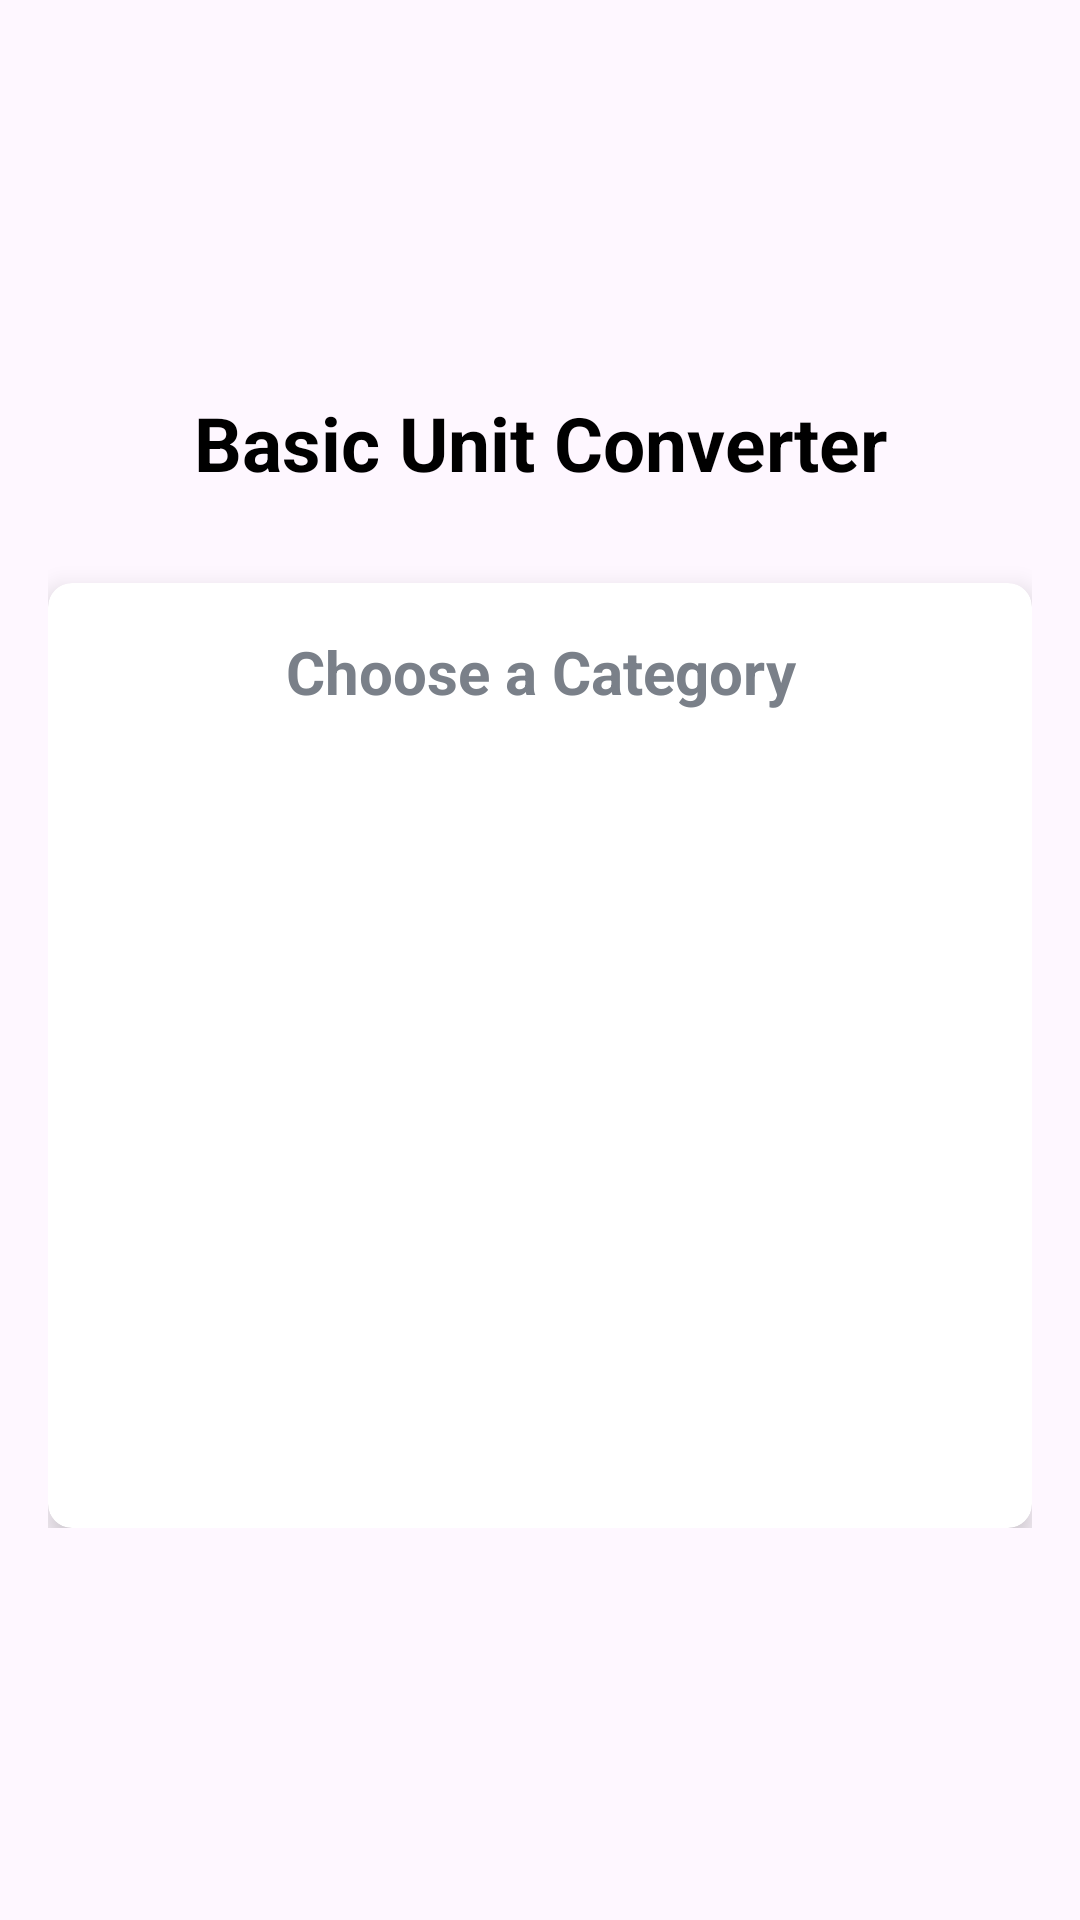

Reconstruct the res/layout file that produces this screen, plus the resources it refers to.
<!-- AndroidManifest.xml: application theme Theme.BasicUnitConverter -->
<!-- res/layout/activity_main_menu.xml -->
<?xml version="1.0" encoding="utf-8"?>
<ScrollView xmlns:android="http://schemas.android.com/apk/res/android"
            xmlns:app="http://schemas.android.com/apk/res-auto"
            xmlns:tools="http://schemas.android.com/tools"
            android:layout_width="match_parent"
            android:layout_height="match_parent"
            android:background="@drawable/gradient_bg"
            tools:context=".MainMenuActivity">

    <LinearLayout
            android:layout_width="match_parent"
            android:layout_height="match_parent"
            android:gravity="center"
            android:layout_gravity="center"
            android:layout_weight="1"
            android:orientation="vertical"
            android:padding="16dp">

        <TextView
                android:id="@+id/tv_app_name"
                android:layout_width="match_parent"
                android:layout_height="wrap_content"
                android:layout_marginBottom="30dp"
                android:text="@string/app_name"
                android:gravity="center"
                android:textColor="@android:color/black"
                android:textSize="25sp"
                android:textStyle="bold" />

        <androidx.cardview.widget.CardView
                android:id="@+id/cv_main"
                android:layout_width="match_parent"
                android:layout_height="wrap_content"
                android:layout_gravity="center"
                android:background="@color/white"
                app:cardCornerRadius="8dp"
                app:cardElevation="5dp">

            <LinearLayout
                    android:layout_width="match_parent"
                    android:layout_height="wrap_content"
                    android:orientation="vertical"
                    android:padding="16dp">

                <TextView
                        android:id="@+id/tv_category"
                        android:layout_width="match_parent"
                        android:layout_height="wrap_content"
                        android:text="Choose a Category"
                        android:textColor="#7A8089"
                        android:gravity="center"
                        android:textSize="20sp"
                        android:textStyle="bold"/>

                <Button
                        android:id="@+id/button_go_to_frequencies"
                        android:layout_width="match_parent"
                        android:layout_height="wrap_content"
                        android:layout_marginTop="16dp"
                        android:background="@drawable/projectbuttons"
                        android:onClick="goToFrequencies"
                        android:text="Frequencies"
                        android:textColor="#ffffff"/>

                <Button
                        android:id="@+id/button_go_to_distances"
                        android:layout_width="match_parent"
                        android:layout_height="wrap_content"
                        android:layout_marginTop="16dp"
                        android:background="@drawable/projectbuttons"
                        android:text="Distances"
                        android:onClick="goDistances"
                        android:textColor="#ffffff"/>

                <Button
                        android:id="@+id/button_go_to_datarate"
                        android:layout_width="match_parent"
                        android:layout_height="wrap_content"
                        android:layout_marginTop="16dp"
                        android:background="@drawable/projectbuttons"
                        android:text="Data Rate"
                        android:onClick="goDataRate"
                        android:textColor="#ffffff"/>

                <Button
                        android:id="@+id/button_go_to_temperature"
                        android:layout_width="match_parent"
                        android:layout_height="wrap_content"
                        android:layout_marginTop="16dp"
                        android:background="@drawable/projectbuttons"
                        android:text="Temperature"
                        android:onClick="goToTemperature"
                        android:textColor="#ffffff"/>

            </LinearLayout>

        </androidx.cardview.widget.CardView>

    </LinearLayout>
</ScrollView>
<!-- resources referenced by this layout -->
<resources>
  <string name="app_name">Basic Unit Converter</string>
  <style name="Theme.BasicUnitConverter" parent="Base.Theme.BasicUnitConverter" />
  <style name="Base.Theme.BasicUnitConverter" parent="Theme.Material3.DayNight.NoActionBar">
          
          
      </style>
  <!-- not gathered from this repository: default colours our renderer supplied (Android Studio template values) -->
  <color name="white">#FFFFFFFF</color>
</resources>
